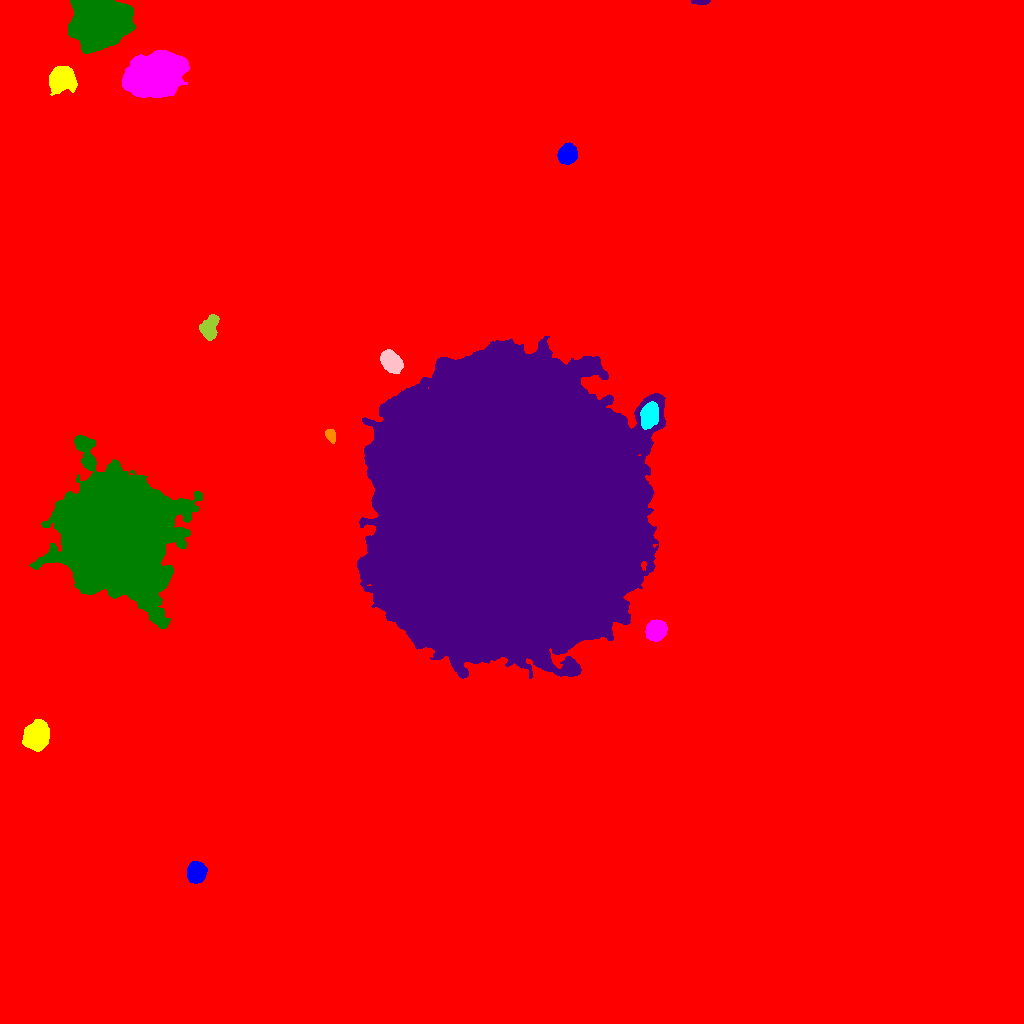

The table this chart was drawn from, first rows:
ID, X, Y, A, B, theta, total_flux, mu_max, mu_median, mu_mean, R_fwhm, R_e, R10, R90, x_start, x_end, y_start, y_end, area, greylevel
0, 462.5, 505.9, 297.4, 279.7, -0.08008, 3693768, 40.0, 3.0, 3.904, 39.19, 234.9, 79.68, 407.1, 0, 1023, 0, 1023, 946263, 3.904
1, 196.3, 151.2, 4.546, 4.068, 1.384, 8478, 57.0, 19.0, 22.31, 6.333, 5.499, 2.185, 8.885, 187, 207, 140, 162, 380, 41.31
2, 35.88, 287.6, 6.435, 5.209, 1.222, 20703, 78.0, 26.0, 30.14, 8.444, 7.356, 2.985, 11.95, 22, 49, 272, 304, 687, 48.14
3, 655.8, 392.9, 4.618, 4.17, 0.7774, 12756, 80.0, 28.0, 32.05, 6.652, 5.642, 2.257, 9.045, 645, 667, 382, 404, 398, 67.05
4, 117.3, 489.2, 25.66, 22.34, -1.214, 553236, 180.0, 20.0, 37.22, 25.51, 27.99, 11.2, 49.8, 29, 202, 395, 588, 14865, 56.22
5, 507.4, 513.9, 67.79, 61.43, 1.507, 3465744, 146.0, 45.0, 44.87, 65.25, 84.51, 33.67, 129.3, 357, 665, 345, 687, 77238, 62.87
6, 330.4, 588.2, 3.381, 2.153, -1.267, 897.0, 14.0, 7.0, 7.063, 4.549, 3.478, 1.382, 5.382, 325, 335, 580, 594, 127, 26.06
7, 649.5, 607.9, 5.701, 3.792, 1.321, 7994, 45.0, 17.0, 18.85, 7.024, 5.997, 2.394, 9.525, 640, 658, 594, 622, 424, 61.85
8, 390.5, 662.3, 5.598, 3.885, -0.8523, 5133, 27.0, 11.0, 12.13, 7.527, 6.024, 2.459, 9.458, 380, 403, 650, 674, 423, 44.13
9, 209.1, 696.6, 6.019, 3.951, 1.181, 2784, 16.0, 7.0, 7.712, 7.378, 6.024, 2.394, 9.441, 199, 219, 683, 709, 361, 25.71
10, 19.94, 759.7, 8.29, 6.509, 1.539, 21004, 54.0, 15.0, 19.06, 9.997, 9.132, 3.613, 15.13, 3, 38, 736, 782, 1102, 38.06
11, 567.4, 869.3, 4.604, 4.231, 1.218, 3526, 21.0, 10.0, 9.877, 7.001, 5.754, 2.326, 8.921, 557, 577, 859, 881, 357, 31.88
12, 61.83, 945, 5.453, 5.09, 0.2381, 10109, 49.0, 12.0, 15.72, 7.225, 6.555, 2.585, 10.88, 49, 77, 928, 957, 643, 39.72
13, 154.4, 947.8, 12.37, 8.857, 0.3346, 59601, 96.0, 17.0, 24.15, 10.65, 12.53, 4.618, 22.32, 122, 189, 926, 973, 2468, 47.15
14, 96.94, 1002, 12.81, 11.37, -0.1031, 62259, 77.0, 18.0, 22.61, 11.73, 14.71, 5.382, 24.68, 68, 135, 970, 1023, 2754, 40.61
15, 700.7, 1022, 4.348, 1.086, -0.02121, 881.0, 26.0, 8.5, 10.24, 3.09, 2.523, 0.9772, 4.146, 691, 710, 1019, 1023, 86, 30.24
